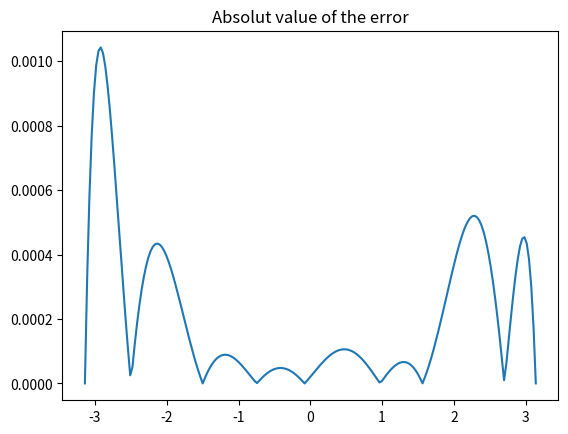

Here is the Python script that generated this plot:
import numpy as np
import matplotlib.pyplot as plt
from numpy.polynomial.polynomial import Polynomial


# assisting functions
def place_max_to_pivot(A, j, P, L):
    """
    Swaps rows as needed such that the pivot element of the matrix A in the column j has the largest absolut value
    in its column. It also swaps the respective rows of the matrices P and L.
    :param A: the matrix
    :param j: the column
    :param P: the permutation matrix
    :param L: the lower triangular matrix
    """
    max1 = abs(A[j, j])
    pos = j
    for i in range(j+1, A.shape[0]):  # finds the row with the element that has the largest absolut value
        if abs(A[i, j]) > max1:
            max1 = abs(A[i, j])
            pos = i

    temp = np.array(A[j])  # swaps the rows of the matrix A
    A[j] = A[pos]
    A[pos] = temp

    temp = np.array(P[j])  # swaps the rows of the matrix P
    P[j] = P[pos]
    P[pos] = temp

    temp = np.array(L[j])  # swaps the rows of the matrix L
    L[j] = L[pos]
    L[pos] = temp


def palu(A):
    """
    Performs the PA=LU decomposition of the matrix A.
    :param A: the matrix
    :return: the permutation matrix P, the lower triangular matrix L and the upper triangular matrix U
    """
    shape = A.shape[0]
    P = np.identity(shape)
    L = np.zeros((shape, shape), dtype=np.float64)
    U = np.array(A, dtype=np.float64)  # A copy of the matrix A

    for j in range(shape-1):  # for every column
        place_max_to_pivot(U, j, P, L)
        for i in range(j+1, shape):  # for every row
            if U[j, j] != 0:  # If this element is zero, then the PA=LU decomposition is complete
                coefficient = U[i, j] / U[j, j]
            else:
                return P, L, U
            for col in range(j, shape):  # Performs the row operation R_k <- R_k + a*R_l
                U[i, col] = U[i, col] - coefficient * U[j, col]
            L[i, j] = coefficient

    for i in range(shape):  # fills the diagonal of L with ones
        L[i, i] = 1.

    return P, L, U


def solve_system(A, b):
    """
    Solves the linear system of equations Ax=b
    :param A: the coefficient matrix
    :param b: the vector b
    :return: the solution vector x
    """
    shape = A.shape[0]
    P, L, U = palu(A)
    y = np.zeros(shape, dtype=np.float64)
    z = np.dot(P, b)

    # solving the Ly = z system
    for i in range(shape):
        y[i] = z[i]
        for j in range(i):
            y[i] -= L[i, j] * y[j]

    # solving the Ux = y system
    x = np.zeros(shape, dtype=np.float64)
    for i in range(shape-1, -1, -1):
        x[i] = y[i]
        for j in range(i+1, shape):
            x[i] -= U[i, j] * x[j]
        if U[i, i] != 0:
            x[i] /= U[i, i]
        else:  # if an element on the diagonal is zero, then the determinant of the upper triangle matrix
            return None   # is also zero, which that the system has either infinite or no solutions

    return x


def least_squares_method(points, degree):
    """
    Calculates a polynomial of a certain degree based on a set of given points using the least squares method
    :param points:the points on the cartesian plane
    :param degree: the degree of the approximation polynomial
    :return: the calculated polynomial and the norm of the remainder vector b-Ax
    """
    n = len(points)
    A = np.ones((n, degree+1), dtype=np.float64)
    b = np.zeros((n, 1), dtype=np.float64)

    for i in range(n):  # makes the coefficient matrix A and the vector b
        x = points[i][0]
        for j in range(1, degree+1):
            A[i][j] = x
            x *= points[i][0]
        b[i] = points[i][1]

    C = np.dot(A.T, A)
    d = np.dot(A.T, b)
    x = solve_system(C, d)  # the solution vector x
    r = np.linalg.norm(b.T-np.dot(A, x), 2)  # the norm of the remainder vector b-Ax
    return Polynomial(x), r


points = ((-np.pi, 0.), (-2.5, -0.59847), (-np.pi/2, -1.), (-1.4, -0.98544), (-0.6, -0.56464), (0., 0.), (1., 0.84147), (np.pi/2, 1.), (2.7, 0.42737), (np.pi, 0.))
polynomial, r = least_squares_method(points, 8)
t = np.linspace(-np.pi, np.pi, 200)

# calculates the absolut value of the error of the least squares polynomial
error = list()
for i in range(200):
    sin = np.sin(t[i], dtype=np.float64)
    error.append(abs(polynomial(t[i]) - sin))

print("The remainder vector norm: {:.16f}".format(r))
print("Minimum absolut value of the error: {:.16f}".format(min(error), dtype=np.float64))
print("Maximum absolut value of the error: {:.16f}".format(max(error), dtype=np.float64))
print("Mean absolut value of the error: {:.16f}".format(np.mean(error, dtype=np.float64)))

plt.plot(t, error)
plt.title("Absolut value of the error")
plt.show()
